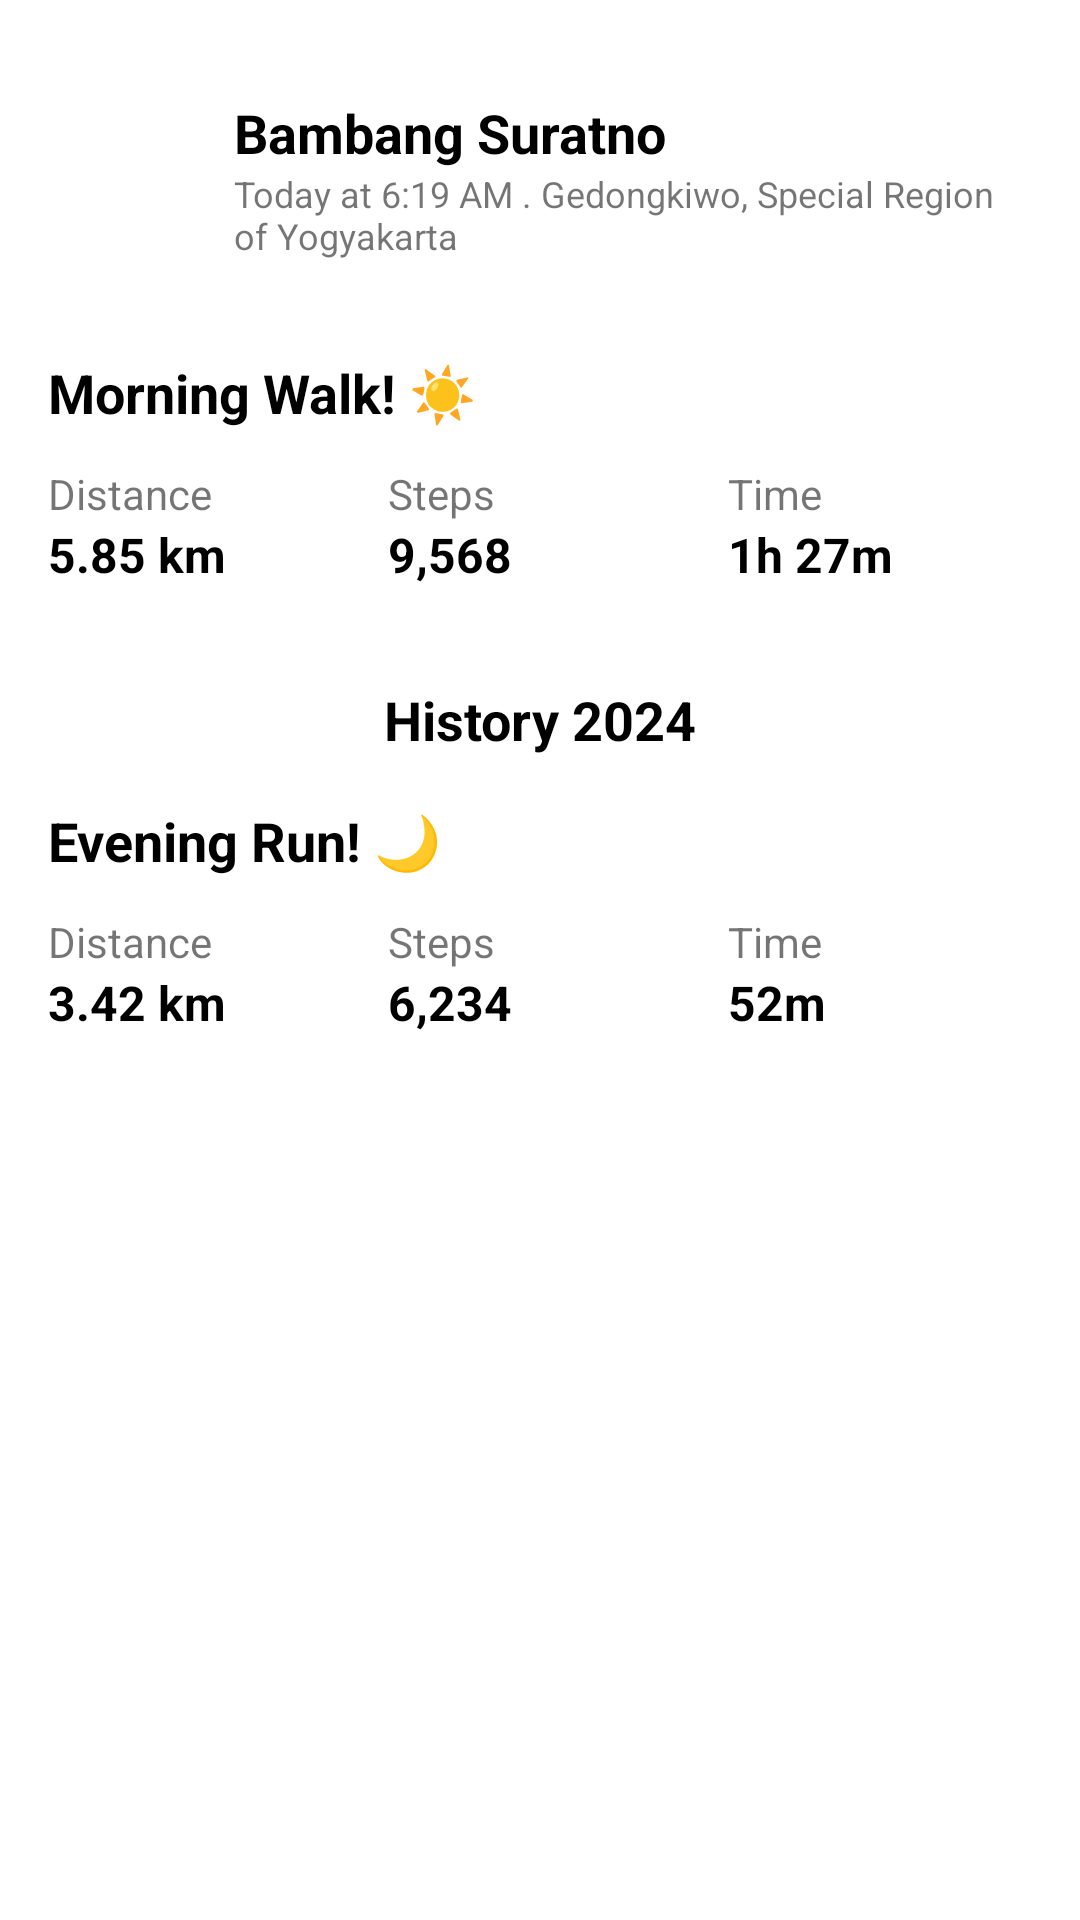

Reconstruct the res/layout file that produces this screen, plus the resources it refers to.
<!-- AndroidManifest.xml: application theme Theme.RecordTrail -->
<!-- res/layout/fragment_record_trail.xml -->
<?xml version="1.0" encoding="utf-8"?>
<androidx.constraintlayout.widget.ConstraintLayout
    xmlns:android="http://schemas.android.com/apk/res/android"
    xmlns:app="http://schemas.android.com/apk/res-auto"
    android:layout_width="match_parent"
    android:layout_height="match_parent"
    android:background="@color/white">

    
    <LinearLayout
        android:id="@+id/userInfoContainer"
        android:layout_width="match_parent"
        android:layout_height="wrap_content"
        android:orientation="horizontal"
        android:layout_marginTop="16dp"
        app:layout_constraintTop_toTopOf="parent"
        app:layout_constraintStart_toStartOf="parent"
        app:layout_constraintEnd_toEndOf="parent"
        android:padding="16dp">

        
        <ImageView
            android:id="@+id/profileImage"
            android:layout_width="50dp"
            android:layout_height="47dp"
            android:scaleType="centerCrop"
            android:src="@drawable/ic_profile" />

        
        <LinearLayout
            android:layout_width="wrap_content"
            android:layout_height="wrap_content"
            android:orientation="vertical"
            android:layout_marginStart="12dp">

            <TextView
                android:id="@+id/tvUserName"
                android:layout_width="wrap_content"
                android:layout_height="wrap_content"
                android:text="Bambang Suratno"
                android:textSize="18sp"
                android:textStyle="bold"
                android:textColor="@color/black"/>

            <TextView
                android:id="@+id/tvUserLocation"
                android:layout_width="wrap_content"
                android:layout_height="wrap_content"
                android:text="Today at 6:19 AM . Gedongkiwo, Special Region of Yogyakarta"
                android:textSize="12sp"
                android:textColor="@color/gray"/>
        </LinearLayout>
    </LinearLayout>

    
    <LinearLayout
        android:id="@+id/activitySummary"
        android:layout_width="match_parent"
        android:layout_height="wrap_content"
        android:orientation="vertical"
        android:padding="16dp"
        app:layout_constraintTop_toBottomOf="@id/userInfoContainer"
        app:layout_constraintStart_toStartOf="parent"
        app:layout_constraintEnd_toEndOf="parent">

        <TextView
            android:id="@+id/tvActivityTitle"
            android:layout_width="wrap_content"
            android:layout_height="wrap_content"
            android:text="Morning Walk! ☀️"
            android:textSize="18sp"
            android:textStyle="bold"
            android:textColor="@color/black"/>

        <LinearLayout
            android:layout_width="match_parent"
            android:layout_height="wrap_content"
            android:orientation="horizontal"
            android:layout_marginTop="12dp"
            android:weightSum="3">

            
            <LinearLayout
                android:layout_width="0dp"
                android:layout_height="wrap_content"
                android:orientation="vertical"
                android:layout_weight="1">

                <TextView
                    android:layout_width="wrap_content"
                    android:layout_height="wrap_content"
                    android:text="Distance"
                    android:textSize="14sp"
                    android:textColor="@color/gray"/>

                <TextView
                    android:id="@+id/tvDistance"
                    android:layout_width="wrap_content"
                    android:layout_height="wrap_content"
                    android:text="5.85 km"
                    android:textSize="16sp"
                    android:textStyle="bold"
                    android:textColor="@color/black"/>
            </LinearLayout>

            
            <LinearLayout
                android:layout_width="0dp"
                android:layout_height="wrap_content"
                android:orientation="vertical"
                android:layout_weight="1"
                android:layout_marginStart="12dp">

                <TextView
                    android:layout_width="wrap_content"
                    android:layout_height="wrap_content"
                    android:text="Steps"
                    android:textSize="14sp"
                    android:textColor="@color/gray"/>

                <TextView
                    android:id="@+id/tvSteps"
                    android:layout_width="wrap_content"
                    android:layout_height="wrap_content"
                    android:text="9,568"
                    android:textSize="16sp"
                    android:textStyle="bold"
                    android:textColor="@color/black"/>
            </LinearLayout>

            
            <LinearLayout
                android:layout_width="0dp"
                android:layout_height="wrap_content"
                android:orientation="vertical"
                android:layout_weight="1"
                android:layout_marginStart="12dp">

                <TextView
                    android:layout_width="wrap_content"
                    android:layout_height="wrap_content"
                    android:text="Time"
                    android:textSize="14sp"
                    android:textColor="@color/gray"/>

                <TextView
                    android:id="@+id/tvTime"
                    android:layout_width="wrap_content"
                    android:layout_height="wrap_content"
                    android:text="1h 27m"
                    android:textSize="16sp"
                    android:textStyle="bold"
                    android:textColor="@color/black"/>
            </LinearLayout>
        </LinearLayout>
    </LinearLayout>

    
    <TextView
        android:id="@+id/tvHistoryTitle"
        android:layout_width="wrap_content"
        android:layout_height="wrap_content"
        android:text="History 2024"
        android:textSize="18sp"
        android:textStyle="bold"
        android:textColor="@color/black"
        android:layout_marginTop="16dp"
        app:layout_constraintTop_toBottomOf="@id/activitySummary"
        app:layout_constraintStart_toStartOf="parent"
        app:layout_constraintEnd_toEndOf="parent"/>

    
    <LinearLayout
        android:id="@+id/additionalActivitySummary"
        android:layout_width="match_parent"
        android:layout_height="wrap_content"
        android:orientation="vertical"
        android:padding="16dp"
        app:layout_constraintTop_toBottomOf="@id/tvHistoryTitle"
        app:layout_constraintStart_toStartOf="parent"
        app:layout_constraintEnd_toEndOf="parent">

        <TextView
            android:id="@+id/tvAdditionalActivityTitle"
            android:layout_width="wrap_content"
            android:layout_height="wrap_content"
            android:text="Evening Run! 🌙"
            android:textSize="18sp"
            android:textStyle="bold"
            android:textColor="@color/black"/>

        <LinearLayout
            android:layout_width="match_parent"
            android:layout_height="wrap_content"
            android:orientation="horizontal"
            android:layout_marginTop="12dp"
            android:weightSum="3">

            
            <LinearLayout
                android:layout_width="0dp"
                android:layout_height="wrap_content"
                android:orientation="vertical"
                android:layout_weight="1">

                <TextView
                    android:layout_width="wrap_content"
                    android:layout_height="wrap_content"
                    android:text="Distance"
                    android:textSize="14sp"
                    android:textColor="@color/gray"/>

                <TextView
                    android:id="@+id/tvAdditionalDistance"
                    android:layout_width="wrap_content"
                    android:layout_height="wrap_content"
                    android:text="3.42 km"
                    android:textSize="16sp"
                    android:textStyle="bold"
                    android:textColor="@color/black"/>
            </LinearLayout>

            
            <LinearLayout
                android:layout_width="0dp"
                android:layout_height="wrap_content"
                android:orientation="vertical"
                android:layout_weight="1"
                android:layout_marginStart="12dp">

                <TextView
                    android:layout_width="wrap_content"
                    android:layout_height="wrap_content"
                    android:text="Steps"
                    android:textSize="14sp"
                    android:textColor="@color/gray"/>

                <TextView
                    android:id="@+id/tvAdditionalSteps"
                    android:layout_width="wrap_content"
                    android:layout_height="wrap_content"
                    android:text="6,234"
                    android:textSize="16sp"
                    android:textStyle="bold"
                    android:textColor="@color/black"/>
            </LinearLayout>

            
            <LinearLayout
                android:layout_width="0dp"
                android:layout_height="wrap_content"
                android:orientation="vertical"
                android:layout_weight="1"
                android:layout_marginStart="12dp">

                <TextView
                    android:layout_width="wrap_content"
                    android:layout_height="wrap_content"
                    android:text="Time"
                    android:textSize="14sp"
                    android:textColor="@color/gray"/>

                <TextView
                    android:id="@+id/tvAdditionalTime"
                    android:layout_width="wrap_content"
                    android:layout_height="wrap_content"
                    android:text="52m"
                    android:textSize="16sp"
                    android:textStyle="bold"
                    android:textColor="@color/black"/>
            </LinearLayout>
        </LinearLayout>
    </LinearLayout>

</androidx.constraintlayout.widget.ConstraintLayout>
<!-- resources referenced by this layout -->
<resources>
  <style name="Theme.RecordTrail" parent="Theme.MaterialComponents.DayNight.DarkActionBar">
          
          <item name="colorPrimary">@color/purple_500</item>
          <item name="colorPrimaryVariant">@color/purple_700</item>
          <item name="colorOnPrimary">@color/white</item>
          
          <item name="colorSecondary">@color/teal_200</item>
          <item name="colorSecondaryVariant">@color/teal_700</item>
          <item name="colorOnSecondary">@color/black</item>
          
          <item name="android:statusBarColor">?attr/colorPrimaryVariant</item>
          
      </style>
  <!-- not gathered from this repository: default colours our renderer supplied (Android Studio template values) -->
  <color name="purple_500">#FF6200EE</color>
  <color name="purple_700">#FF3700B3</color>
  <color name="teal_200">#FF03DAC5</color>
  <color name="teal_700">#FF018786</color>
  <color name="black">#FF000000</color>
  <color name="white">#FFFFFFFF</color>
</resources>
